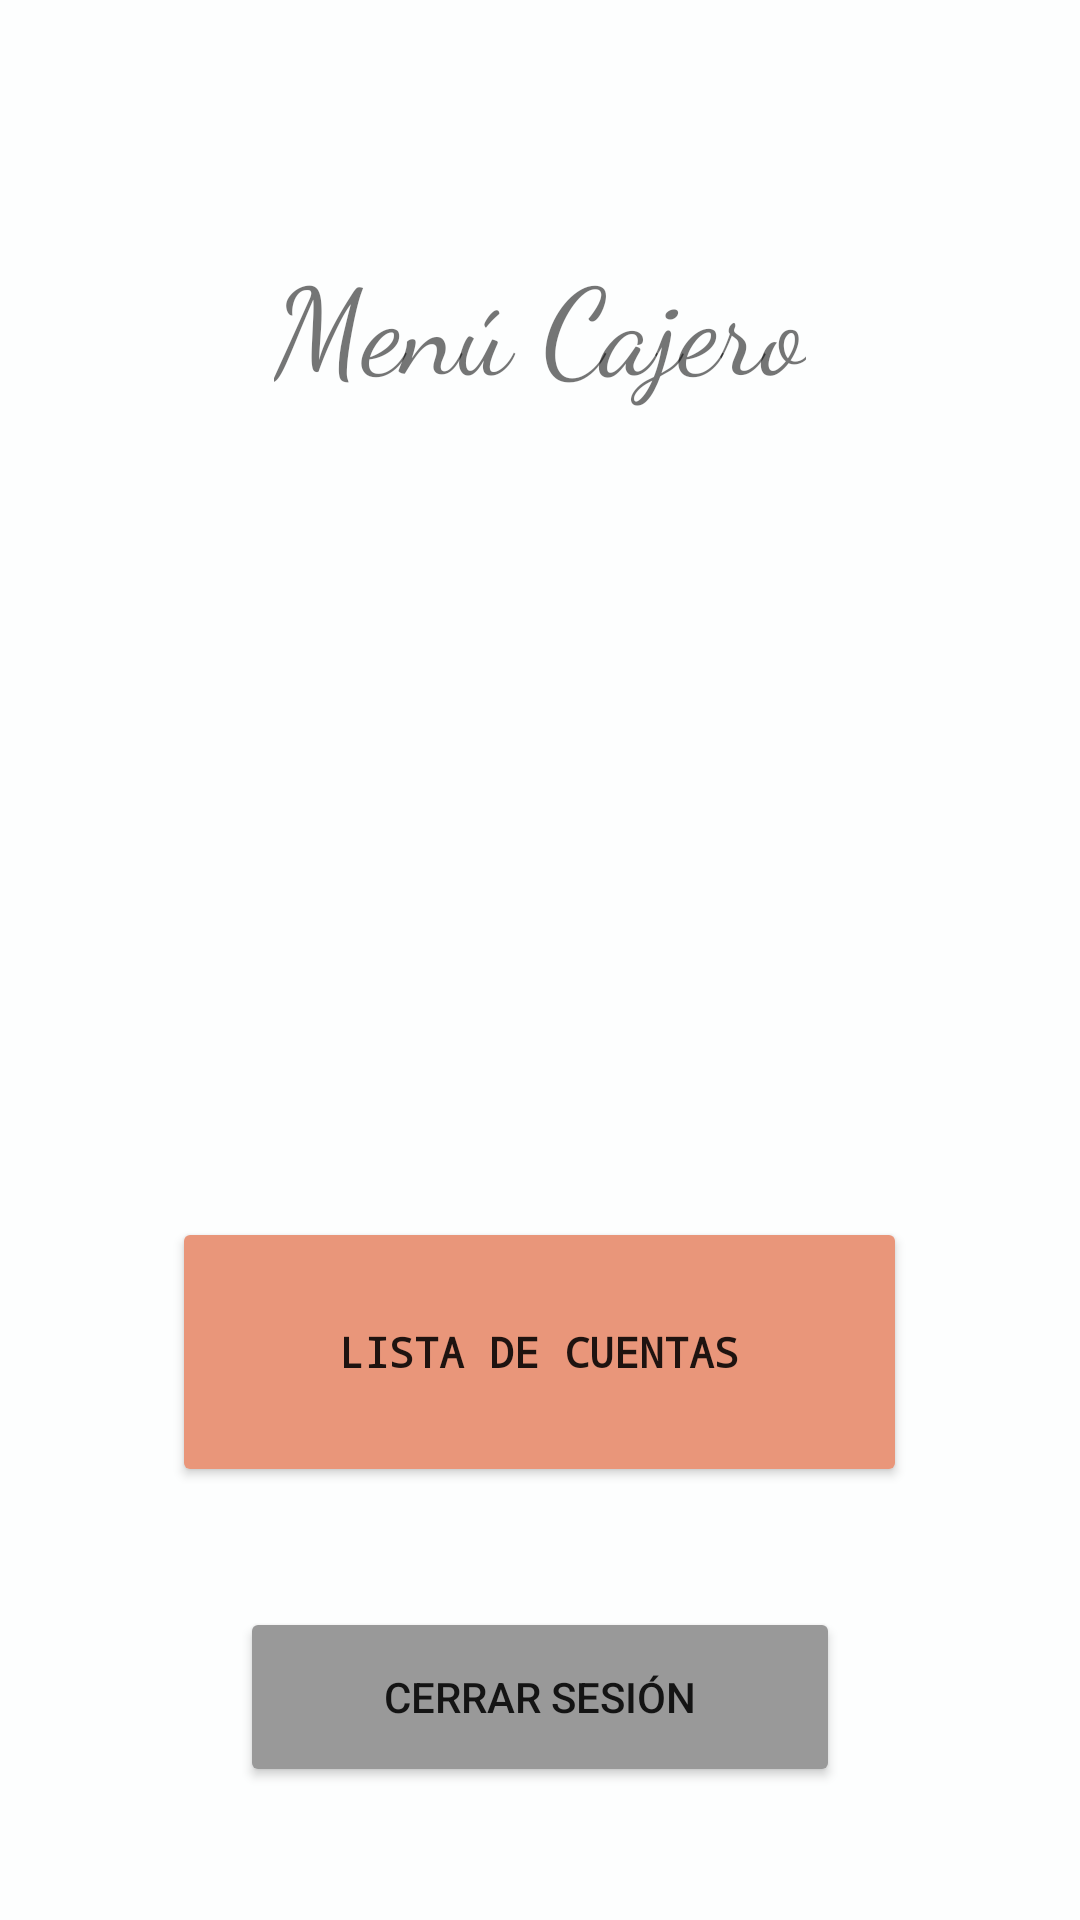

Write the Android layout XML for this screen, with the resource values it uses.
<!-- AndroidManifest.xml: application theme Theme.RistoranteHttp -->
<!-- res/layout/activity_menu_cheker.xml -->
<?xml version="1.0" encoding="utf-8"?>
<LinearLayout xmlns:android="http://schemas.android.com/apk/res/android"
    xmlns:app="http://schemas.android.com/apk/res-auto"
    xmlns:tools="http://schemas.android.com/tools"
    android:layout_width="match_parent"
    android:layout_height="match_parent"
    tools:context=".view.MenuChekerActivity"
    android:focusable="auto"
    android:orientation="vertical"
    android:background="#FDFEFE">


    <TextView
        android:layout_width="wrap_content"
        android:layout_height="wrap_content"
        android:layout_gravity="center_horizontal"
        android:layout_marginTop="80dp"
        android:fontFamily="cursive"
        android:text="Menú Cajero"
        android:textSize="40dp" />

    <ImageView
        android:src="@drawable/ic_cheker"
        android:layout_marginTop="30dp"
        android:layout_width="500dp"
        android:layout_height="200dp"
        android:layout_gravity="center" />

    <Button
        android:id="@+id/adminCategory"
        android:layout_width="245dp"
        android:layout_height="90dp"
        android:layout_gravity="center_horizontal"
        android:layout_marginTop="40dp"
        android:backgroundTint="#E9967A"
        android:ems="20"
        android:fontFamily="monospace"
        android:singleLine="true"
        android:text="Lista de Cuentas"
        android:textStyle="bold" />


    <Button
        android:id="@+id/adminCS"
        android:layout_width="200dp"
        android:layout_height="60dp"
        android:layout_gravity="center_horizontal"
        android:layout_marginTop="40dp"
        android:backgroundTint="#999999"
        android:ems="20"
        android:text="Cerrar sesión" />

</LinearLayout>
<!-- resources referenced by this layout -->
<resources>
  <style name="Theme.RistoranteHttp" parent="Theme.MaterialComponents.DayNight.DarkActionBar">
          
          <item name="colorPrimary">@color/purple_500</item>
          <item name="colorPrimaryVariant">@color/purple_700</item>
          <item name="colorOnPrimary">@color/white</item>
          
          <item name="colorSecondary">@color/teal_200</item>
          <item name="colorSecondaryVariant">@color/teal_700</item>
          <item name="colorOnSecondary">@color/black</item>
          
          <item name="android:statusBarColor" tools:targetApi="l">?attr/colorPrimaryVariant</item>
          
      </style>
  <!-- not gathered from this repository: default colours our renderer supplied (Android Studio template values) -->
  <color name="purple_500">#FF6200EE</color>
  <color name="purple_700">#FF3700B3</color>
  <color name="teal_200">#FF03DAC5</color>
  <color name="teal_700">#FF018786</color>
  <color name="black">#FF000000</color>
  <color name="white">#FFFFFFFF</color>
</resources>
